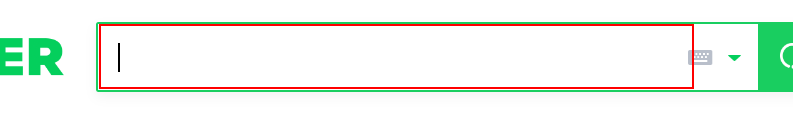
Workflow: E_0201_날씨

Step 1: type "서울날씨 [k(enter)]" into the text box 'query'

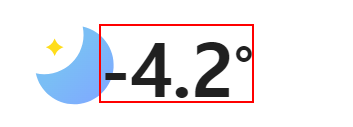
Step 2: get-text from the text in window '서울날씨 : 네이버 통합검색' (chrome.exe)

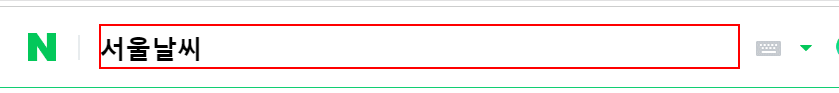
Step 3: type "부산날씨 [k(enter)]" into the text box in window '서울날씨 : 네이버 통합검색' (chrome.exe)

Step 4: get-text from the text (chrome.exe) (same screen as step 2)

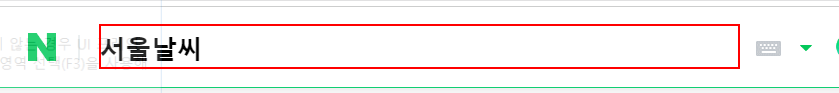
Step 5: type "전주날씨 [k(enter)]" into the text box (chrome.exe)

Step 6: get-text from the text (chrome.exe) (same screen as step 2)

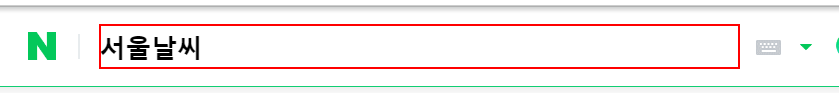
Step 7: type "강릉날씨 [k(enter)]" into the text box (chrome.exe)

Step 8: get-text from the text (chrome.exe) (same screen as step 2)

Step 9: type "대전날씨 [k(enter)]" into the text box (chrome.exe) (same screen as step 7)

Step 10: get-text from the text (chrome.exe) (same screen as step 2)

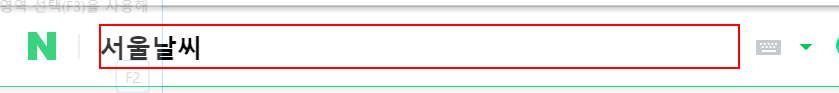
Step 11: type "제주도날씨 [k(enter)]" into the text box (chrome.exe)

Step 12: get-text from the text (chrome.exe) (same screen as step 2)

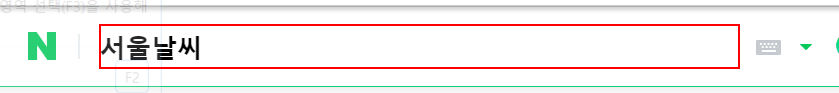
Step 13: type "대구날씨 [k(enter)]" into the text box (chrome.exe)

Step 14: get-text from the text (chrome.exe) (same screen as step 2)

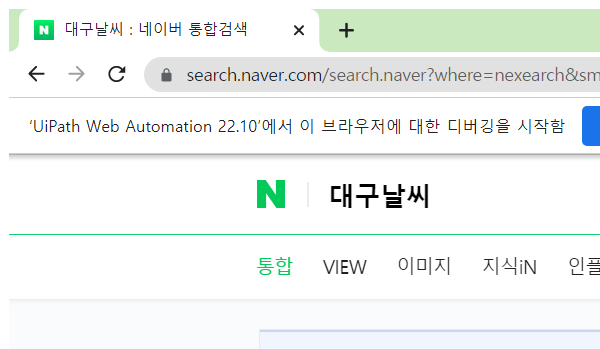
Step 15: Close Window 'chrome.exe 대구날씨' (chrome.exe)
